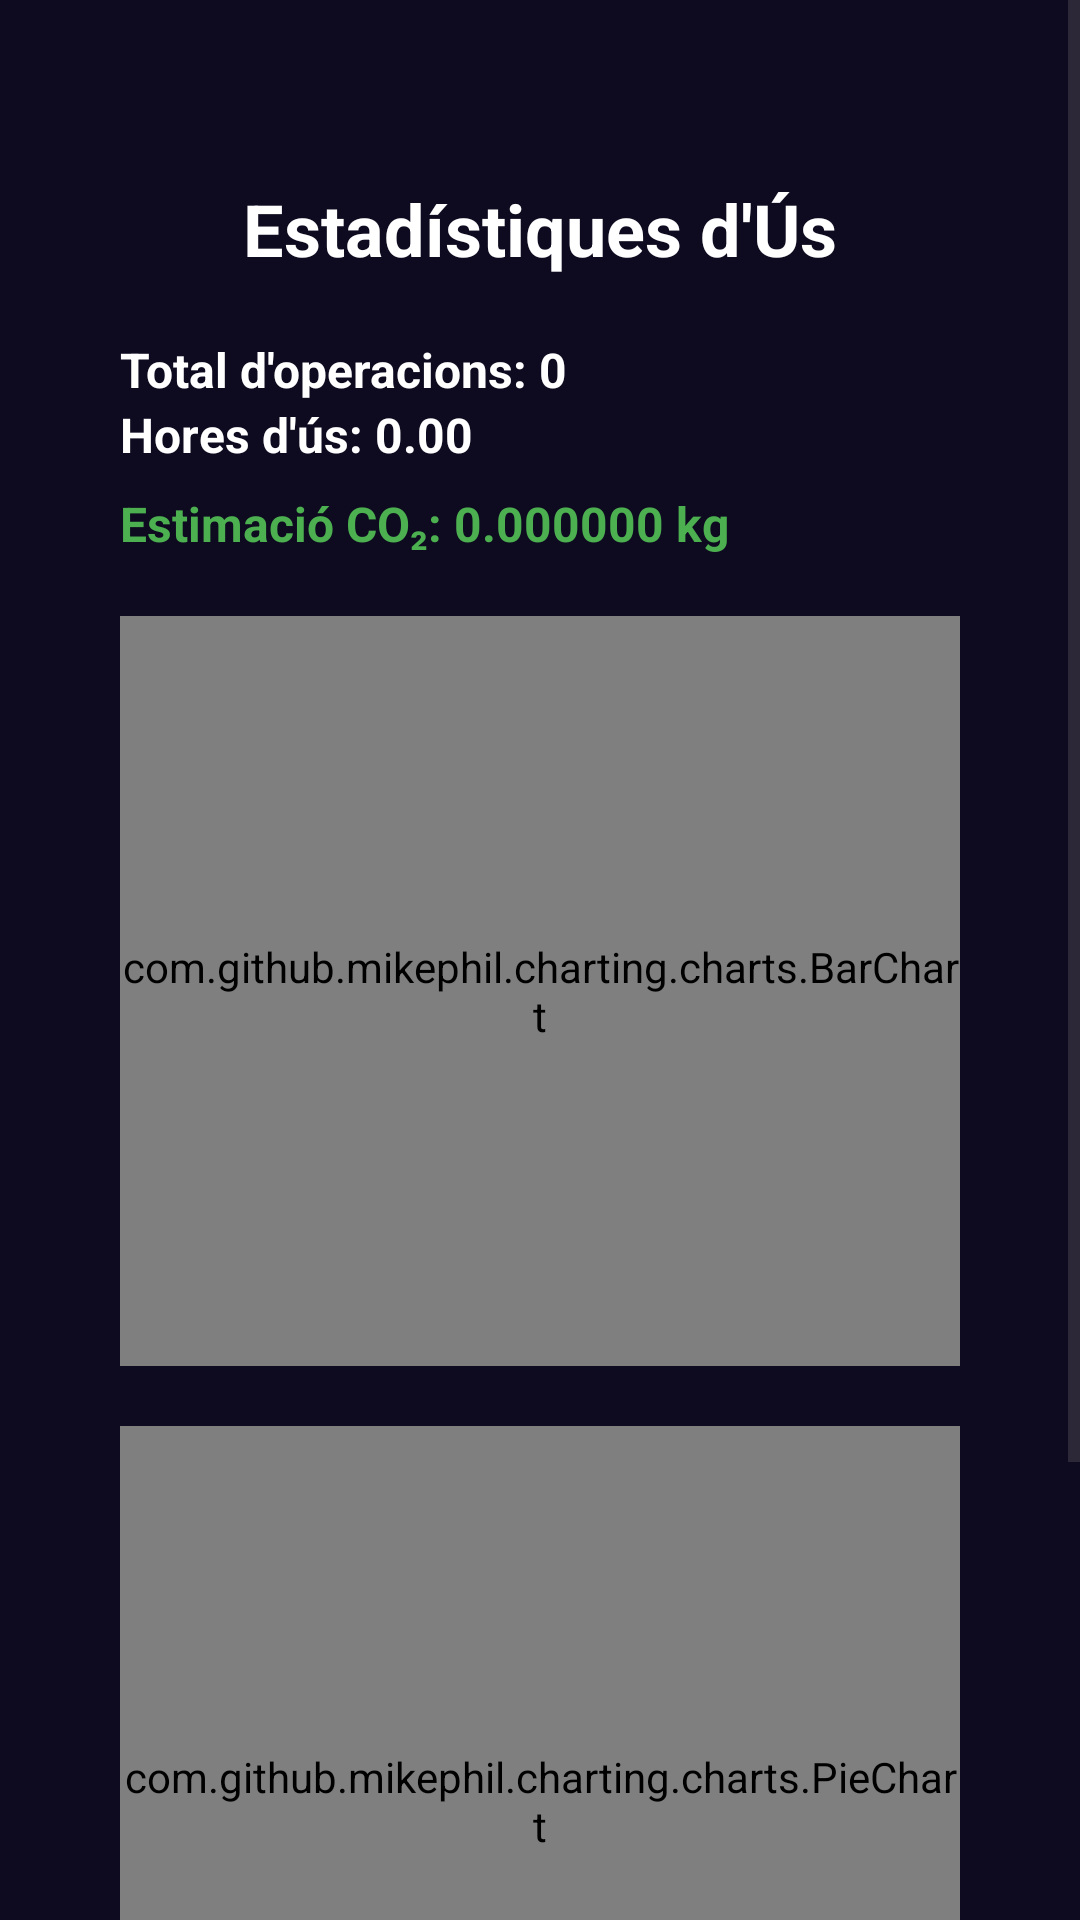

Produce the Android XML layout that renders to this screen, including the resource entries it uses.
<!-- AndroidManifest.xml: application theme Theme.NoteKeeper -->
<!-- res/layout/fragment_stats.xml -->
<?xml version="1.0" encoding="utf-8"?>
<ScrollView xmlns:android="http://schemas.android.com/apk/res/android"
    android:layout_width="match_parent"
    android:layout_height="match_parent"
    android:background="@color/background_app">

    <LinearLayout
        android:layout_width="match_parent"
        android:layout_height="wrap_content"
        android:orientation="vertical"
        android:padding="40dp">

        <TextView
            android:layout_width="match_parent"
            android:layout_height="wrap_content"
            android:text="Estadístiques d'Ús"
            android:textSize="24sp"
            android:textStyle="bold"
            android:textColor="@color/white"
            android:gravity="center"
            android:layout_marginTop="20dp"/>

        <TextView
            android:id="@+id/tvTotalActions"
            android:layout_width="match_parent"
            android:layout_height="wrap_content"
            android:text="Total d'operacions: 0"
            android:textSize="16sp"
            android:textColor="#FFFFFF"
            android:layout_marginTop="20dp"
            android:textStyle="bold" />

        <TextView
            android:id="@+id/tvHoresUs"
            android:layout_width="match_parent"
            android:layout_height="wrap_content"
            android:text="Hores d'ús: 0.00"
            android:textSize="16sp"
            android:textColor="#FFFFFF"
            android:layout_marginBottom="8dp"
            android:textStyle="bold" />

        <TextView
            android:id="@+id/tvCo2"
            android:layout_width="match_parent"
            android:layout_height="wrap_content"
            android:text="Estimació CO₂: 0.000000 kg"
            android:textSize="16sp"
            android:textColor="#4CAF50"
            android:textStyle="bold" />

        <com.github.mikephil.charting.charts.BarChart
            android:id="@+id/barChart"
            android:layout_width="match_parent"
            android:layout_height="250dp"
            android:layout_marginTop="20dp" />

        <com.github.mikephil.charting.charts.PieChart
            android:id="@+id/pieChart"
            android:layout_width="match_parent"
            android:layout_height="250dp"
            android:layout_marginTop="20dp" />

        <Button
            android:id="@+id/btnSaveFirebase"
            android:layout_width="match_parent"
            android:layout_height="wrap_content"
            android:text="Guardar estadístiques a Firestore"
            android:layout_marginTop="20dp"
            android:backgroundTint="@color/white"
            android:textColor="@color/background_app" />

    </LinearLayout>

</ScrollView>
<!-- resources referenced by this layout -->
<resources>
  <color name="background_app">#0E0B20</color>
  <color name="white">#FFFFFFFF</color>
  <style name="Theme.NoteKeeper" parent="Base.Theme.NoteKeeper" />
  <style name="Base.Theme.NoteKeeper" parent="Theme.Material3.DayNight.NoActionBar">
          
          
      </style>
</resources>
